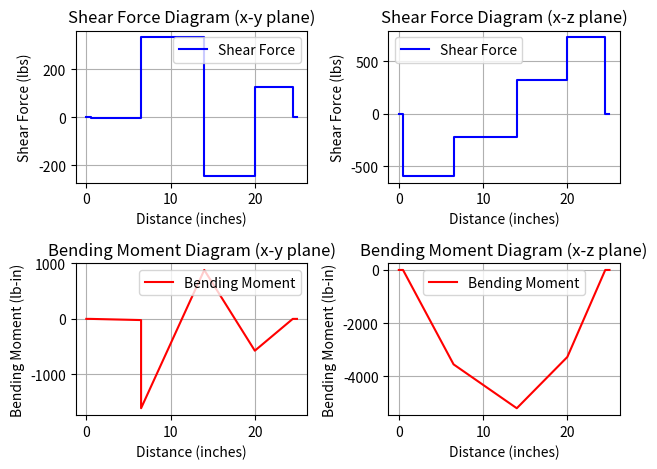

Here is the Python script that generated this plot:
import math
import matplotlib.pyplot as plt

## Parameters

# Inputs
power_hp = 170
power_torque = power_hp * 550 * 12

# Misc
first_letter = 12 
last_letter = 4
speed_rpm = 700 + 1.346 * (first_letter + last_letter)
speed_rad = speed_rpm * 2 * math.pi / 60

# Dimensions - inches
normal_diameter = 1.5
o_diameter = 10
c_diameter = 20
d_diameter = 20

point_a = 0.5
point_o = 6.5
point_c = 14
point_d = 20
point_e = 24
point_b = 24.5

# Material Properties - kpsi
uts = 116
sy = 96

# Forces - lbs
o_weight = 35
c_weight = 35
d_weight = 35

Ft = (1 / (4 * speed_rad * (o_diameter / 2))) * power_torque # Fz
Fa = Ft * 6/14 # Fx
Fr = Ft * 7/14 # Fy

Pt = (1 / (speed_rad * (c_diameter / 2))) * power_torque # Pz
Pr = math.tan(20 * math.pi / 180) * Pt # Py

Lt = (3 / (4 * speed_rad * (d_diameter / 2))) * power_torque # Lz
Lr = math.tan(20 * math.pi / 180) * Lt # Ly

## Reaction Forces
Ay = (1 / (point_b - point_a)) * (Fa * (o_diameter / 2) - Fr * (point_b - point_o) + Pr * (point_b - point_c) - Lr * (point_b - point_d) + d_weight * (point_b - point_d) + c_weight * (point_b - point_c) + o_weight * (point_b - point_o))
By = Pr - Fr - Lr - Ay + d_weight + c_weight + o_weight

Az = (1 / (point_b - point_a)) * (Fr * (point_b - point_o) + Pr * (point_b - point_c) + Lr * (point_b - point_d))
Bz = Fr + Pr + Lr - Az

## Shear Force Diagram

# Define distances and forces
distances = [point_a, point_o, point_c, point_d, point_b]
# Calculate forces at each point
forces_xy = [
    Ay,
    Ay - o_weight + Fr,
    Ay - o_weight + Fr - c_weight - Pr,
    Ay - o_weight + Fr - c_weight - Pr - d_weight + Lr,
    Ay - o_weight + Fr - c_weight - Pr - d_weight + Lr + By
]
forces_xz = [
	Az,
	Az - Fr,
	Az - Fr - Pr,
	Az - Fr - Pr - Lr,
	Az - Fr - Pr - Lr + Bz 
]

# Add starting and ending points
distances = [0] + distances + [25]
forces_xy = [0] + forces_xy + [0]
forces_xz = [0] + forces_xz + [0]

forces_xz_diagram = [-x for x in forces_xz]

# Calculate bending moments
new_distances = [0]
moments_xy = [0]
moments_xz = [0]

for i in range(1, len(distances)):
	moment_xy = moments_xy[-1] + forces_xy[i - 1] * (distances[i] - distances[i - 1])
	moment_xz = moments_xz[-1] + forces_xz_diagram[i - 1] * (distances[i] - distances[i - 1])

	if i == 2:  # Point O - applied moment from Fa
		new_distances.append(distances[i])  # distance before the drop
		moments_xy.append(moment_xy)  # moment before the drop

		moment_xy -= Fa * (o_diameter / 2)  # Apply the drop
		
	new_distances.append(distances[i])
	moments_xy.append(moment_xy)
	moments_xz.append(moment_xz)

# Create the plots
plt.figure()

# Shear Force Diagram - x-y plane
plt.subplot(2, 2, 1)
plt.step(distances, forces_xy, where='post', label="Shear Force", color='b')
plt.title("Shear Force Diagram (x-y plane)")
plt.xlabel("Distance (inches)")
plt.ylabel("Shear Force (lbs)")
plt.grid(True)
plt.legend()

# Bending Moment Diagram - x-y plane
plt.subplot(2, 2, 3)
plt.plot(new_distances, moments_xy, label="Bending Moment", color='r')
plt.title("Bending Moment Diagram (x-y plane)")
plt.xlabel("Distance (inches)")
plt.ylabel("Bending Moment (lb-in)")
plt.grid(True)
plt.legend()

# Shear Force Diagram - x-z plane
plt.subplot(2, 2, 2)
plt.step(distances, forces_xz_diagram, where='post', label="Shear Force", color='b')
plt.title("Shear Force Diagram (x-z plane)")
plt.xlabel("Distance (inches)")
plt.ylabel("Shear Force (lbs)")
plt.grid(True)
plt.legend()

# Bending Moment Diagram - x-z plane
plt.subplot(2, 2, 4)
plt.plot(distances, moments_xz, label="Bending Moment", color='r')
plt.title("Bending Moment Diagram (x-z plane)")
plt.xlabel("Distance (inches)")
plt.ylabel("Bending Moment (lb-in)")
plt.grid(True)
plt.legend()

# Show the plots
plt.tight_layout()
plt.show()